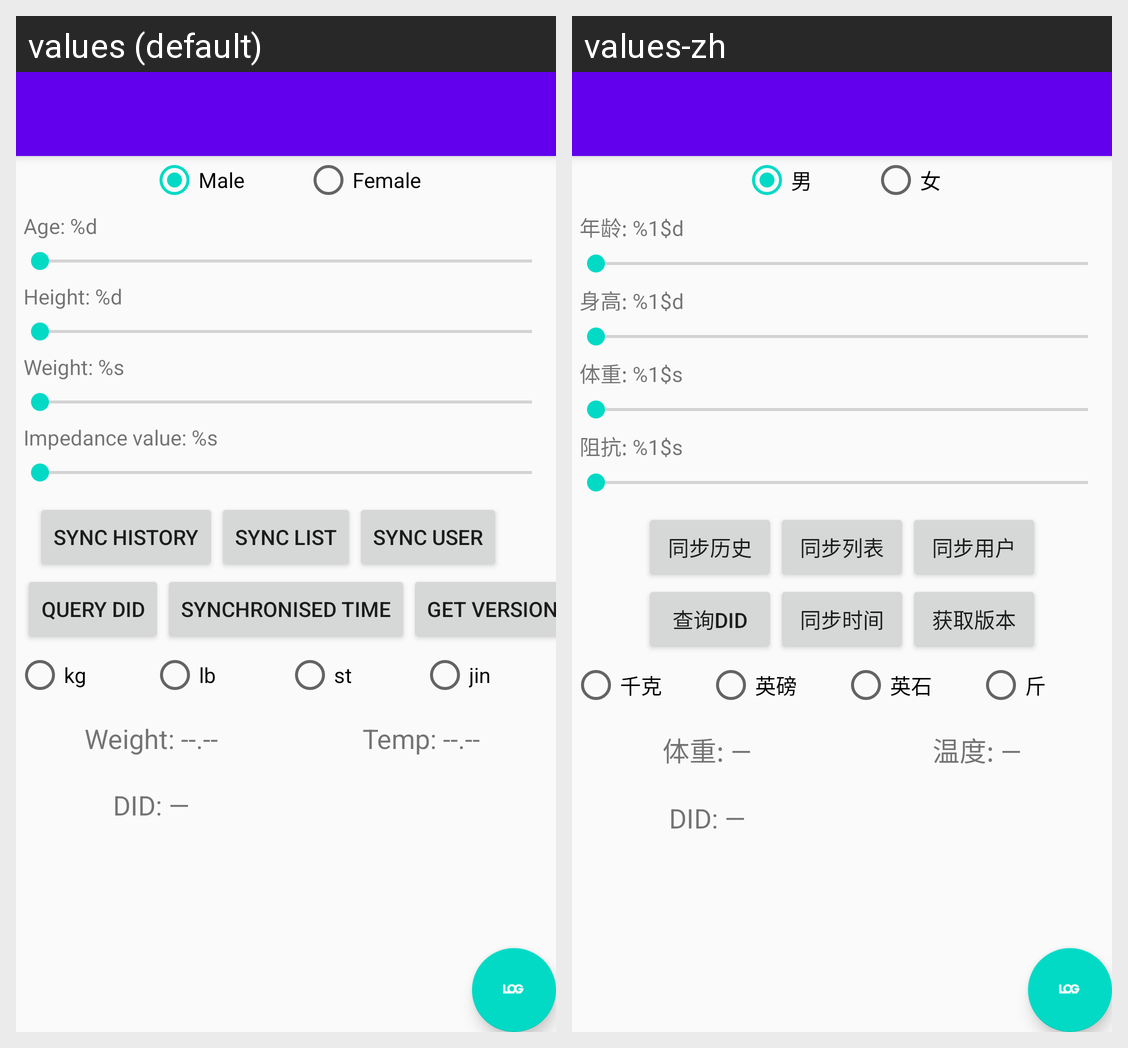

Here is an Android app screen in its default locale and in the app's own translations. Write out the translated-string differences for the strings that appear on this screen.
Android screen res/layout/activity_my.xml rendered under 2 locales, left to right: values (default), values-zh. Device: Nexus 5 (rendered at 1080×1920; each locale shown at half size, 540×960, under a caption strip naming it); theme AppTheme.NoActionBar.
Strings drawn on this screen, with the default value and each locale's value (text and hints the layout hard-codes, and strings that could not be matched under every locale, appear in the picture but are not listed):

male
  values: Male
  values-zh: 男

female
  values: Female
  values-zh: 女

age
  values: Age: %d
  values-zh: 年龄: %1$d

height
  values: Height: %d
  values-zh: 身高: %1$d

weight
  values: Weight: %s
  values-zh: 体重: %1$s

adc
  values: Impedance value: %s
  values-zh: 阻抗: %1$s

sync_list
  values: Sync list
  values-zh: 同步列表

sync_history
  values: Sync history
  values-zh: 同步历史

sync_user
  values: Sync User
  values-zh: 同步用户

sync_time
  values: synchronised time
  values-zh: 同步时间

query_did
  values: Query DID
  values-zh: 查询DID

get_version
  values: Get version
  values-zh: 获取版本

unit_kg
  values: kg
  values-zh: 千克

unit_lb
  values: lb
  values-zh: 英磅

unit_st
  values: st
  values-zh: 英石

unit_jin
  values: jin
  values-zh: 斤

default_weight
  values: Weight: --.--
  values-zh: 体重: —

default_temp
  values: Temp: --.--
  values-zh: 温度: —

default_DID
  values: DID: —
  values-zh: DID: —
